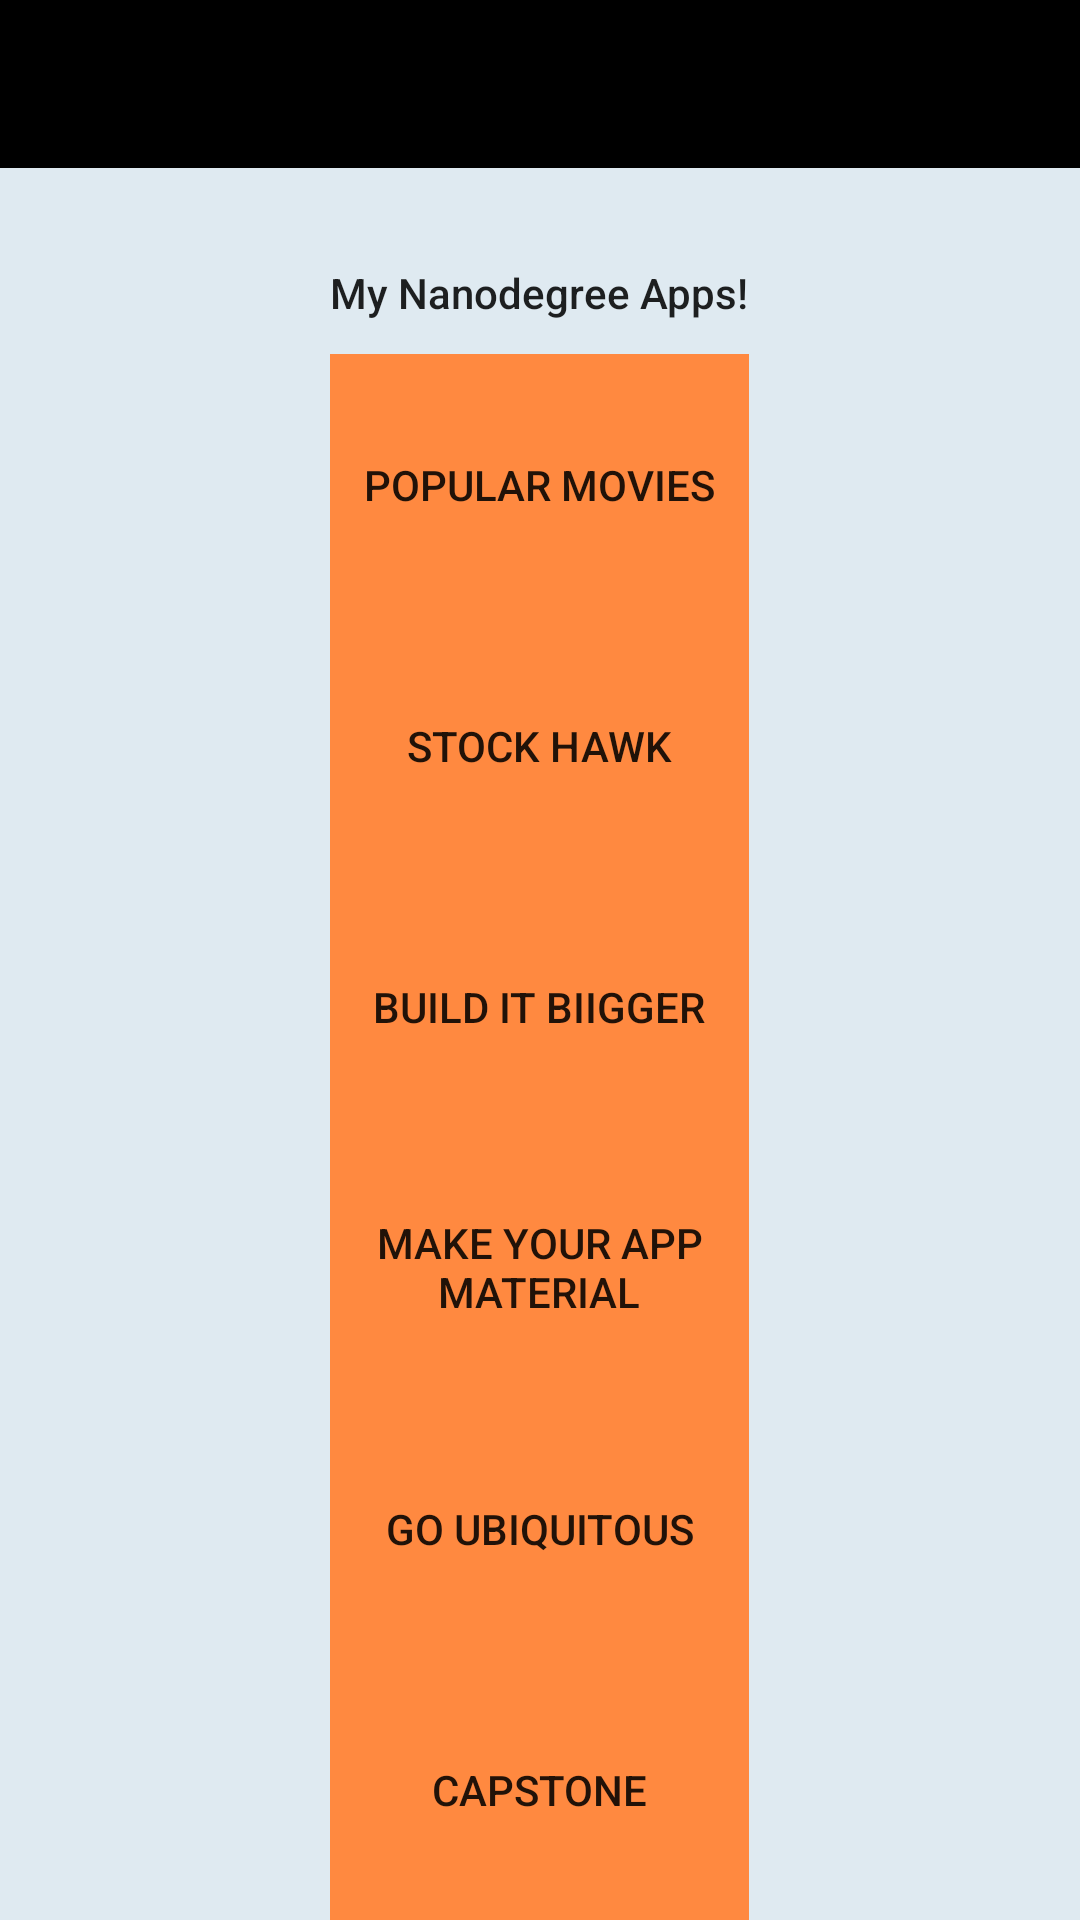

Produce the Android XML layout that renders to this screen, including the resource entries it uses.
<!-- AndroidManifest.xml: activity theme AppTheme.NoActionBar -->
<!-- res/layout/activity_main.xml -->
<?xml version="1.0" encoding="utf-8"?>
    <RelativeLayout xmlns:android="http://schemas.android.com/apk/res/android"
        xmlns:app="http://schemas.android.com/apk/res-auto"
        xmlns:tools="http://schemas.android.com/tools"
        android:layout_width="match_parent"
        android:layout_height="match_parent"
        android:background="#ffdfeaf1"
        android:theme="@style/AppTheme"
        android:statusBarColor = "@color/colorPrimaryDark"
        app:layout_behavior="@string/appbar_scrolling_view_behavior"
        tools:context="ex.myappportfolio.MainActivity"
    >

    
    <include
        layout="@layout/toolbar_main"
        android:layout_width="match_parent"
        android:layout_height="wrap_content"
        android:id="@+id/include" />

    <TextView
        android:layout_width="wrap_content"
        android:layout_height="wrap_content"
        android:text="@string/my_title"
        android:id="@+id/my_title"
        style="@style/Button.TitleText"
        android:layout_below="@+id/include"
        android:layout_centerHorizontal="true"
        android:layout_marginTop="32dp" />
    <LinearLayout
        android:layout_width="match_parent"
        android:layout_height="match_parent"
        android:background="#ffdfeaf1"
        android:gravity="center_horizontal"
        android:layout_alignStart="@id/my_title"
        android:layout_alignEnd="@id/my_title"
        android:layout_below="@+id/include"
        android:layout_marginTop="62dp"
        android:orientation="vertical">

        <Button
            android:layout_width="match_parent"
            android:layout_height="wrap_content"
            android:text="@string/popular_movies"
            android:id="@+id/button1"
            android:layout_weight="1"
            android:layout_centerHorizontal="true"
            android:background="@color/btnColorBackground"/>
        <Button
            android:layout_width="match_parent"
            android:layout_height="wrap_content"
            android:text="@string/stock_hawk"
            android:id="@+id/button2"
            android:layout_marginTop="@dimen/activity_horizontal_margin"
            android:layout_below="@id/button1"
            android:layout_weight="1"
            android:layout_centerHorizontal="true"
            android:background="@color/btnColorBackground"/>
        <Button
            android:layout_width="match_parent"
            android:layout_height="wrap_content"
            android:text="@string/build_it_bigger"
            android:id="@+id/button3"
            android:layout_weight="1"
            android:layout_marginTop="@dimen/activity_horizontal_margin"
            android:layout_centerHorizontal="true"
            android:background="@color/btnColorBackground"/>
        <Button
            android:layout_width="match_parent"
            android:layout_height="wrap_content"
            android:text="@string/make_your_app_material"
            android:id="@+id/button4"
            android:layout_weight="1"
            android:layout_marginTop="@dimen/activity_horizontal_margin"
            android:layout_centerHorizontal="true"
            android:background="@color/btnColorBackground"/>
        <Button
            android:layout_width="match_parent"
            android:layout_height="wrap_content"
            android:text="@string/go_ubiquitous"
            android:id="@+id/button5"
            android:layout_marginTop="@dimen/activity_horizontal_margin"
            android:layout_weight="1"
            android:layout_centerHorizontal="true"
            android:background="@color/btnColorBackground"/>
        <Button
            android:layout_width="match_parent"
            android:layout_height="wrap_content"
            android:text="@string/capstone"
            android:id="@+id/button6"
            android:layout_marginTop="@dimen/activity_horizontal_margin"
            android:layout_weight="1"
            android:layout_centerHorizontal="true"
            android:background="@color/btnColorBackground"/>




    </LinearLayout>



</RelativeLayout>



<!-- res/layout/toolbar_main.xml (included above) -->
<?xml version="1.0" encoding="utf-8"?>
    <LinearLayout xmlns:android="http://schemas.android.com/apk/res/android"
    xmlns:app="http://schemas.android.com/apk/res-auto"
    xmlns:tools="http://schemas.android.com/tools"
    android:layout_width="match_parent"
    android:layout_height="match_parent"
    app:layout_behavior="@string/appbar_scrolling_view_behavior"
    tools:context="ex.myappportfolio.MainActivity">

    
<android.support.v7.widget.Toolbar
    android:id="@+id/my_toolbar"
    android:layout_width="match_parent"
    android:layout_height="wrap_content"
    android:minHeight="?attr/actionBarSize"
    android:background="?attr/colorPrimary"
    android:elevation="4dp"
    android:theme="@style/ToolBarTheme"
    app:titleTextAppearance="@style/Toolbar.TitleText"
    >

    <TextView
        android:id="@+id/toolbar_title"
        android:layout_width="wrap_content"
        android:layout_height="wrap_content"
        style="@style/TextAppearance.AppCompat.Widget.ActionBar.Title"
        android:layout_gravity="center"
        />
</android.support.v7.widget.Toolbar>

</LinearLayout>
<!-- resources referenced by this layout -->
<resources>
  <color name="btnColorBackground">#FFFF8940</color>
  <color name="colorPrimaryDark">#303F9F</color>
  <string name="build_it_bigger">BUILD IT BiIGGER</string>
  <string name="capstone">CAPSTONE</string>/&gt;
  <string name="go_ubiquitous">GO UBIQUITOUS</string>
  <string name="make_your_app_material">MAKE YOUR APP MATERIAL</string>
  <string name="my_title">My Nanodegree Apps!</string>
  <string name="popular_movies">POPULAR MOVIES</string>
  <string name="stock_hawk">STOCK HAWK</string>
  <style name="AppTheme" parent="Theme.AppCompat.Light.DarkActionBar">
  
          
          
          <item name="colorPrimary">@color/colorPrimary</item>
          
          <item name="colorPrimaryDark">@color/colorPrimaryDark</item>
          
          <item name="colorAccent">@color/colorAccent</item>
      </style>
  <style name="Button.TitleText" parent="TextAppearance.Widget.AppCompat.Toolbar.Title">
          <item name="android:textSize">14sp</item>
          <item name="android:textStyle">normal</item>
      </style>
  <style name="ToolBarTheme" parent="@style/ThemeOverlay.AppCompat.Dark.ActionBar">
          
          <item name="android:textColorPrimary">@android:color/holo_blue_light</item>
          
          <item name="actionMenuTextColor">@android:color/holo_green_light</item>
          
          
         
          
         
          
         
  
          
          
      </style>
  <style name="Toolbar.TitleText" parent="TextAppearance.Widget.AppCompat.Toolbar.Title">
          <item name="android:textSize">20sp</item>
          <item name="android:textStyle">normal</item>
      </style>
  <style name="AppTheme.NoActionBar">
          <item name="windowActionBar">false</item>
          <item name="windowNoTitle">true</item>
      </style>
  <color name="colorPrimary">#000000</color>
  <color name="colorAccent">#FF4081</color>
</resources>
